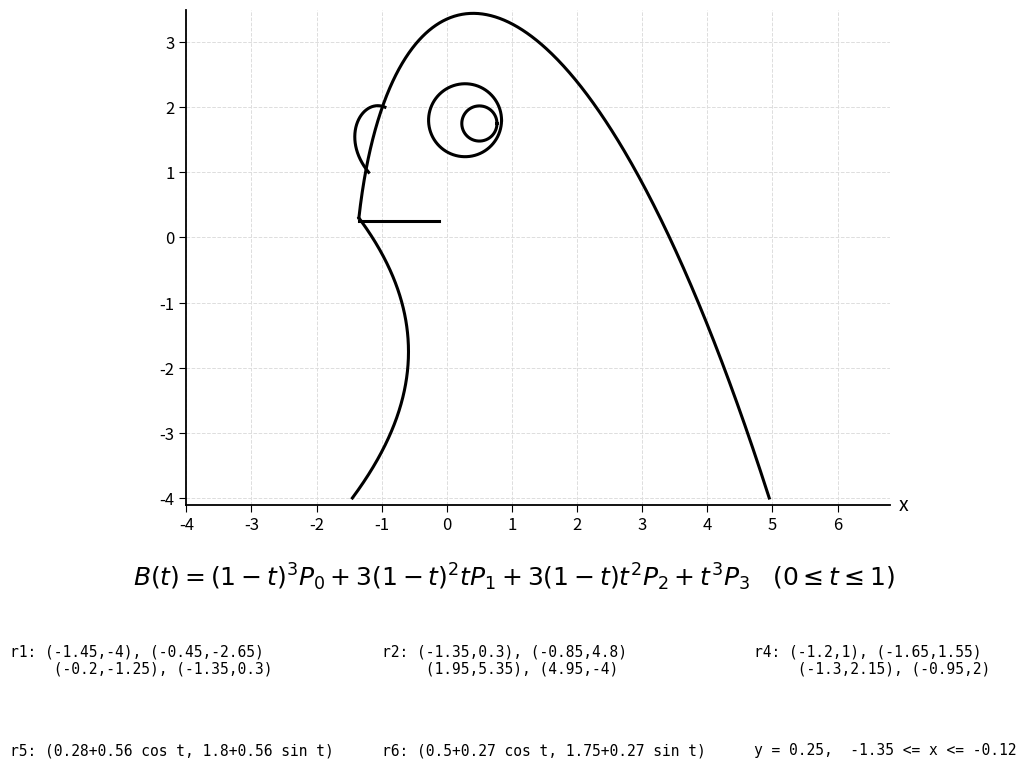

Here is the Python script that generated this plot: (Note: this script raises an exception after producing the figure.)
"""Recreate the curve drawing from the supplied image.

Run this file in PyCharm. It saves bezier_bird.png beside the script and
opens the same drawing in a window. Requires matplotlib and numpy.
"""

from pathlib import Path

import matplotlib.pyplot as plt
import numpy as np


def bezier(t, p0, p1, p2, p3):
    """Cubic Bezier curve B(t), 0 <= t <= 1, as shown in the image."""
    t = np.asarray(t)[:, None]
    points = [np.asarray(p, dtype=float) for p in (p0, p1, p2, p3)]
    return (
        (1 - t) ** 3 * points[0]
        + 3 * (1 - t) ** 2 * t * points[1]
        + 3 * (1 - t) * t**2 * points[2]
        + t**3 * points[3]
    )


# The screenshot and the printed coordinates appear to be from different
# animation frames. False matches the visible bird; True plots the listed data.
USE_PRINTED_POINTS = False

PRINTED_CURVES = {
    "r1": [(-1.8, -3.0), (-1.2, -1.8), (-1.3, -0.8), (-2.0, 0.0)],
    "r2": [(-2.0, 0.0), (-1.4, 2.8), (2.0, 3.6), (4.8, -3.0)],
    "r3": [(4.8, -3.0), (4.2, -1.5), (3.0, 1.5), (2.5, 3.0)],
    "r4": [(-2.0, 0.8), (-2.4, 1.6), (-2.0, 2.1), (-1.6, 1.6)],
}

REFERENCE_CURVES = {
    "r1": [(-1.45, -4.0), (-0.45, -2.65), (-0.2, -1.25), (-1.35, 0.3)],
    "r2": [(-1.35, 0.3), (-0.85, 4.8), (1.95, 5.35), (4.95, -4.0)],
    "r4": [(-1.2, 1.0), (-1.65, 1.55), (-1.3, 2.15), (-0.95, 2.0)],
}


def draw():
    curves = PRINTED_CURVES if USE_PRINTED_POINTS else REFERENCE_CURVES
    fig = plt.figure(figsize=(12, 9), dpi=140, facecolor="white")
    ax = fig.add_axes((0.09, 0.39, 0.86, 0.55))
    ax.set_xlim(-4, 6.8)
    ax.set_ylim(-4.1, 3.5)
    ax.set_aspect("equal", adjustable="box")
    ax.set_xticks(np.arange(-4, 7, 1))
    ax.set_yticks(np.arange(-4, 4, 1))
    ax.grid(color="#dddddd", linestyle="--", linewidth=0.7)
    ax.tick_params(labelsize=12, length=5)

    for name, control_points in curves.items():
        xy = bezier(np.linspace(0, 1, 600), *control_points)
        ax.plot(xy[:, 0], xy[:, 1], color="black", linewidth=2.2)

    # The two parametric circles in the reference: r5 and r6.
    theta = np.linspace(0, 2 * np.pi, 500)
    circles = (((1, 2), 0.35), ((1, 2), 0.15)) if USE_PRINTED_POINTS else (
        ((0.28, 1.8), 0.56), ((0.5, 1.75), 0.27)
    )
    for (center_x, center_y), radius in circles:
        ax.plot(center_x + radius * np.cos(theta), center_y + radius * np.sin(theta),
                color="black", linewidth=2.2)

    # The horizontal line printed under the parametric formulas.
    mouth = ([-2, -1.2], -0.1) if USE_PRINTED_POINTS else ([-1.35, -0.12], 0.25)
    ax.plot(mouth[0], [mouth[1], mouth[1]], color="black", linewidth=2.2)

    ax.spines["top"].set_visible(False)
    ax.spines["right"].set_visible(False)
    ax.spines["left"].set_linewidth(1.3)
    ax.spines["bottom"].set_linewidth(1.3)
    ax.annotate("x", xy=(6.8, -4.1), xytext=(6.94, -4.1),
                fontsize=14, va="center", annotation_clip=False)

    fig.text(0.5, 0.31,
             r"$B(t)=(1-t)^3P_0+3(1-t)^2tP_1+3(1-t)t^2P_2+t^3P_3$"
             r"    $(0\leq t\leq1)$",
             ha="center", va="center", fontsize=18)
    descriptions = [
        f"{name}: " + ", ".join(f"({x:g},{y:g})" for x, y in points[:2])
        + "\n     " + ", ".join(f"({x:g},{y:g})" for x, y in points[2:])
        for name, points in curves.items()
    ]
    if USE_PRINTED_POINTS:
        descriptions += [
            "r5: (1+0.35 cos t, 2+0.35 sin t)\nr6: (1+0.15 cos t, 2+0.15 sin t)",
            "y = -0.1,  -2 <= x <= -1.2",
        ]
    else:
        descriptions += [
            "r5: (0.28+0.56 cos t, 1.8+0.56 sin t)",
            "r6: (0.5+0.27 cos t, 1.75+0.27 sin t)",
            "y = 0.25,  -1.35 <= x <= -0.12",
        ]
    for index, description in enumerate(descriptions):
        col, row = index % 3, index // 3
        fig.text(0.08 + 0.31 * col, 0.235 - 0.11 * row,
                 description, fontsize=10.5, va="top", family="monospace")

    output = Path(__file__).with_name("bezier_bird.png")
    fig.savefig(output, dpi=160, bbox_inches="tight")
    print(f"Saved: {output}")
    plt.show()


if __name__ == "__main__":
    draw()
